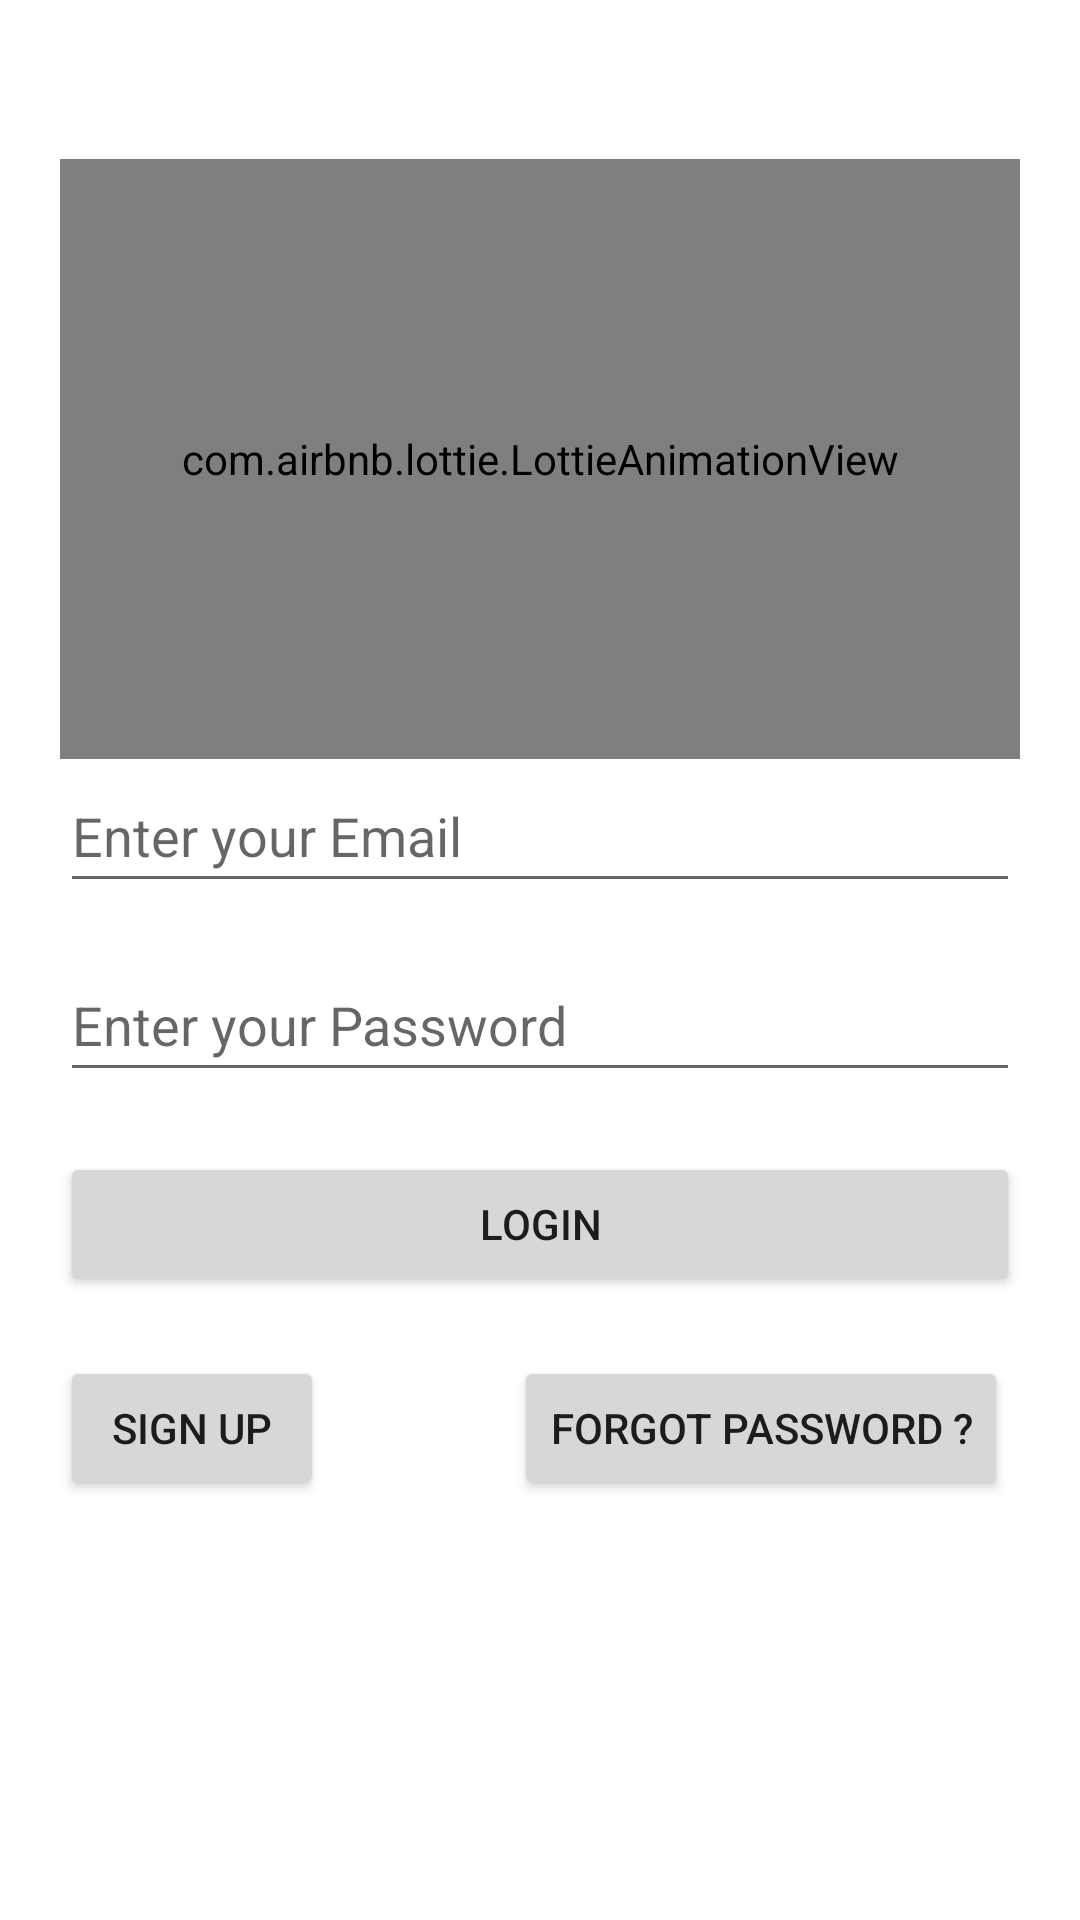

Write the Android layout XML for this screen, with the resource values it uses.
<!-- AndroidManifest.xml: application theme Theme.ForeverTraders -->
<!-- res/layout/activity_login.xml -->
<?xml version="1.0" encoding="utf-8"?>
<androidx.constraintlayout.widget.ConstraintLayout xmlns:android="http://schemas.android.com/apk/res/android"
    xmlns:app="http://schemas.android.com/apk/res-auto"
    xmlns:tools="http://schemas.android.com/tools"

    android:id="@+id/linearLayout"
    android:layout_width="match_parent"
    android:layout_height="match_parent"
    android:gravity="center_vertical"
    tools:context=".loginActivity">


    <com.airbnb.lottie.LottieAnimationView
        android:id="@+id/lottieAnimationView"
        android:layout_width="match_parent"
        android:layout_height="200dp"
        android:layout_marginStart="20dp"
        android:layout_marginTop="53dp"
        android:layout_marginEnd="20dp"
        app:layout_constraintEnd_toEndOf="parent"
        app:layout_constraintStart_toStartOf="parent"
        app:layout_constraintTop_toTopOf="parent"
        app:lottie_autoPlay="true"
        app:lottie_loop="true"
        app:lottie_rawRes="@raw/animation">

    </com.airbnb.lottie.LottieAnimationView>
    

    <EditText
        android:id="@+id/email_text"
        android:layout_width="0dp"
        android:layout_height="wrap_content"
        android:layout_marginStart="20dp"
        android:layout_marginEnd="20dp"

        android:hint="Enter your Email"
        android:minHeight="48dp"
        app:layout_constraintEnd_toEndOf="parent"
        app:layout_constraintStart_toStartOf="parent"
        app:layout_constraintTop_toBottomOf="@+id/lottieAnimationView" />

    <EditText
        android:id="@+id/password"
        android:layout_width="match_parent"
        android:layout_height="wrap_content"
        android:layout_marginStart="20dp"
        android:layout_marginTop="15dp"
        android:layout_marginEnd="20dp"
        android:hint="Enter your Password"
        android:inputType="textPassword"
        android:minHeight="48dp"
        app:layout_constraintEnd_toEndOf="parent"
        app:layout_constraintHorizontal_bias="0.0"
        app:layout_constraintStart_toStartOf="parent"
        app:layout_constraintTop_toBottomOf="@+id/email_text" />

    

    <Button
        android:id="@+id/login"
        android:layout_width="match_parent"
        android:layout_height="wrap_content"
        android:layout_marginStart="20dp"
        android:layout_marginTop="20dp"
        android:layout_marginEnd="20dp"
        android:onClick="login"
        android:text="Login"
        app:layout_constraintEnd_toEndOf="parent"
        app:layout_constraintHorizontal_bias="0.0"
        app:layout_constraintStart_toStartOf="parent"
        app:layout_constraintTop_toBottomOf="@+id/password" />

    <ProgressBar
        android:id="@+id/progressBar"
        android:layout_width="wrap_content"
        android:layout_height="wrap_content"
        android:layout_marginTop="15dp"
        android:visibility="gone"
        app:layout_constraintEnd_toEndOf="parent"
        app:layout_constraintLeft_toLeftOf="@id/button4"
        app:layout_constraintTop_toBottomOf="@id/button3" />

    <Button
        android:id="@+id/button3"
        android:layout_width="wrap_content"
        android:layout_height="wrap_content"
        android:layout_marginTop="20dp"
        android:layout_marginEnd="24dp"
        android:onClick="Reset_password"
        android:text="Forgot Password ?"
        app:layout_constraintEnd_toEndOf="parent"
        app:layout_constraintHorizontal_bias="1.0"
        app:layout_constraintStart_toEndOf="@+id/button4"
        app:layout_constraintTop_toBottomOf="@+id/login" />

    <Button
        android:id="@+id/button4"
        android:layout_width="wrap_content"
        android:layout_height="wrap_content"
        android:layout_marginStart="20dp"
        android:layout_marginTop="20dp"
        android:onClick="signup"
        android:text="Sign Up"
        app:layout_constraintStart_toStartOf="parent"
        app:layout_constraintTop_toBottomOf="@+id/login" />
</androidx.constraintlayout.widget.ConstraintLayout>
<!-- resources referenced by this layout -->
<resources>
  <style name="Theme.ForeverTraders" parent="Theme.MaterialComponents.DayNight.DarkActionBar">
          
          <item name="colorPrimary">@color/purple_500</item>
          <item name="colorPrimaryVariant">@color/purple_700</item>
          <item name="colorOnPrimary">@color/white</item>
          
          <item name="colorSecondary">@color/teal_200</item>
          <item name="colorSecondaryVariant">@color/teal_700</item>
          <item name="colorOnSecondary">@color/black</item>
          
          <item name="android:statusBarColor" tools:targetApi="l">?attr/colorPrimaryVariant</item>
          
      </style>
  <color name="purple_500">#262626</color>
  <color name="purple_700">#262626</color>
  <color name="white">#FFFFFFFF</color>
  <color name="teal_200">#262626</color>
  <color name="teal_700">#262626</color>
  <color name="black">#FF000000</color>
</resources>
